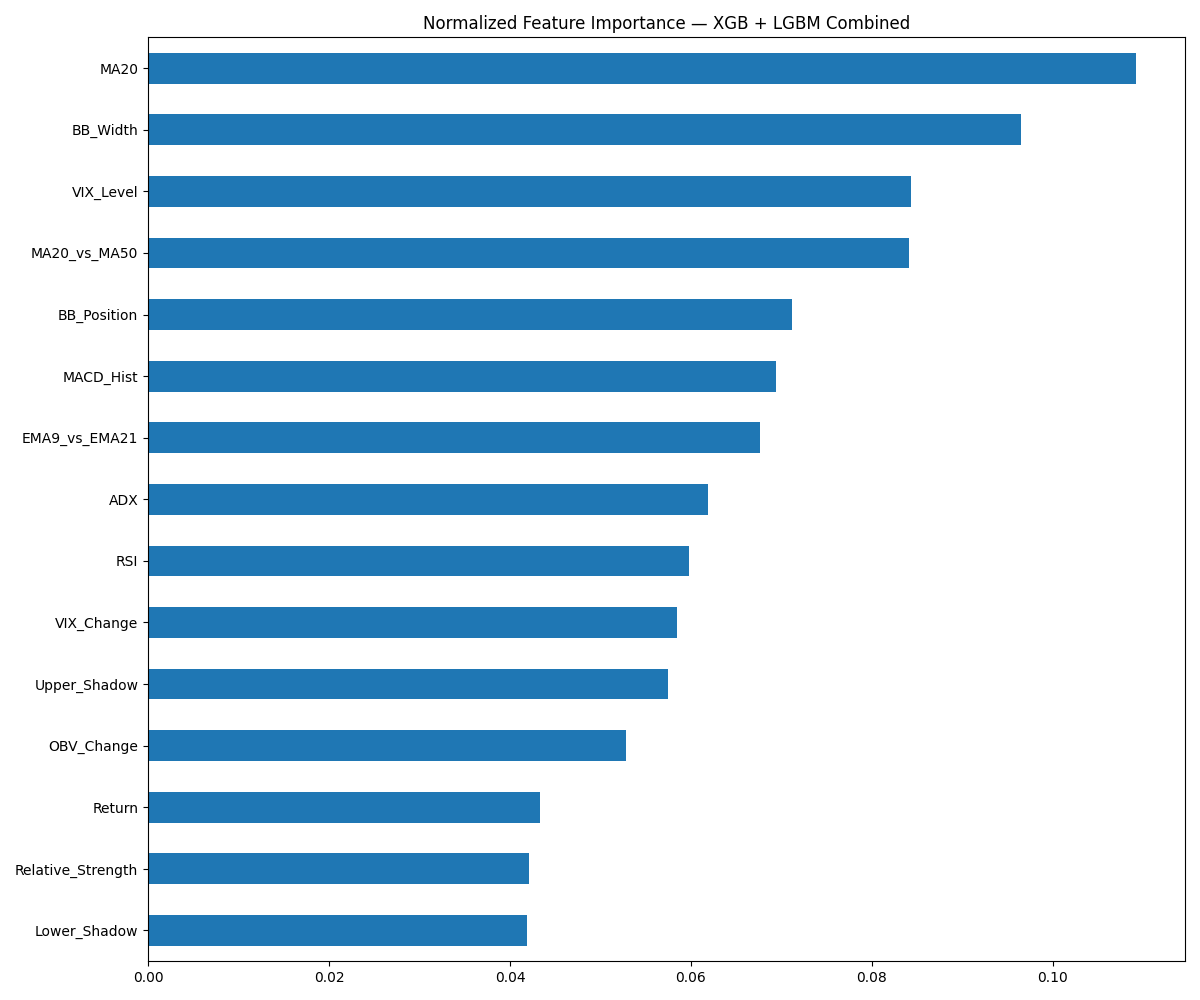

Data behind this chart, as committed beside it:
, 0
MA20, 0.1091
BB_Width, 0.09646
VIX_Level, 0.08432
MA20_vs_MA50, 0.08412
BB_Position, 0.07115
MACD_Hist, 0.06937
EMA9_vs_EMA21, 0.06764
ADX, 0.06193
RSI, 0.05979
VIX_Change, 0.05843
Upper_Shadow, 0.05749
OBV_Change, 0.05287
Return, 0.04331
Relative_Strength, 0.04213
Lower_Shadow, 0.04185
